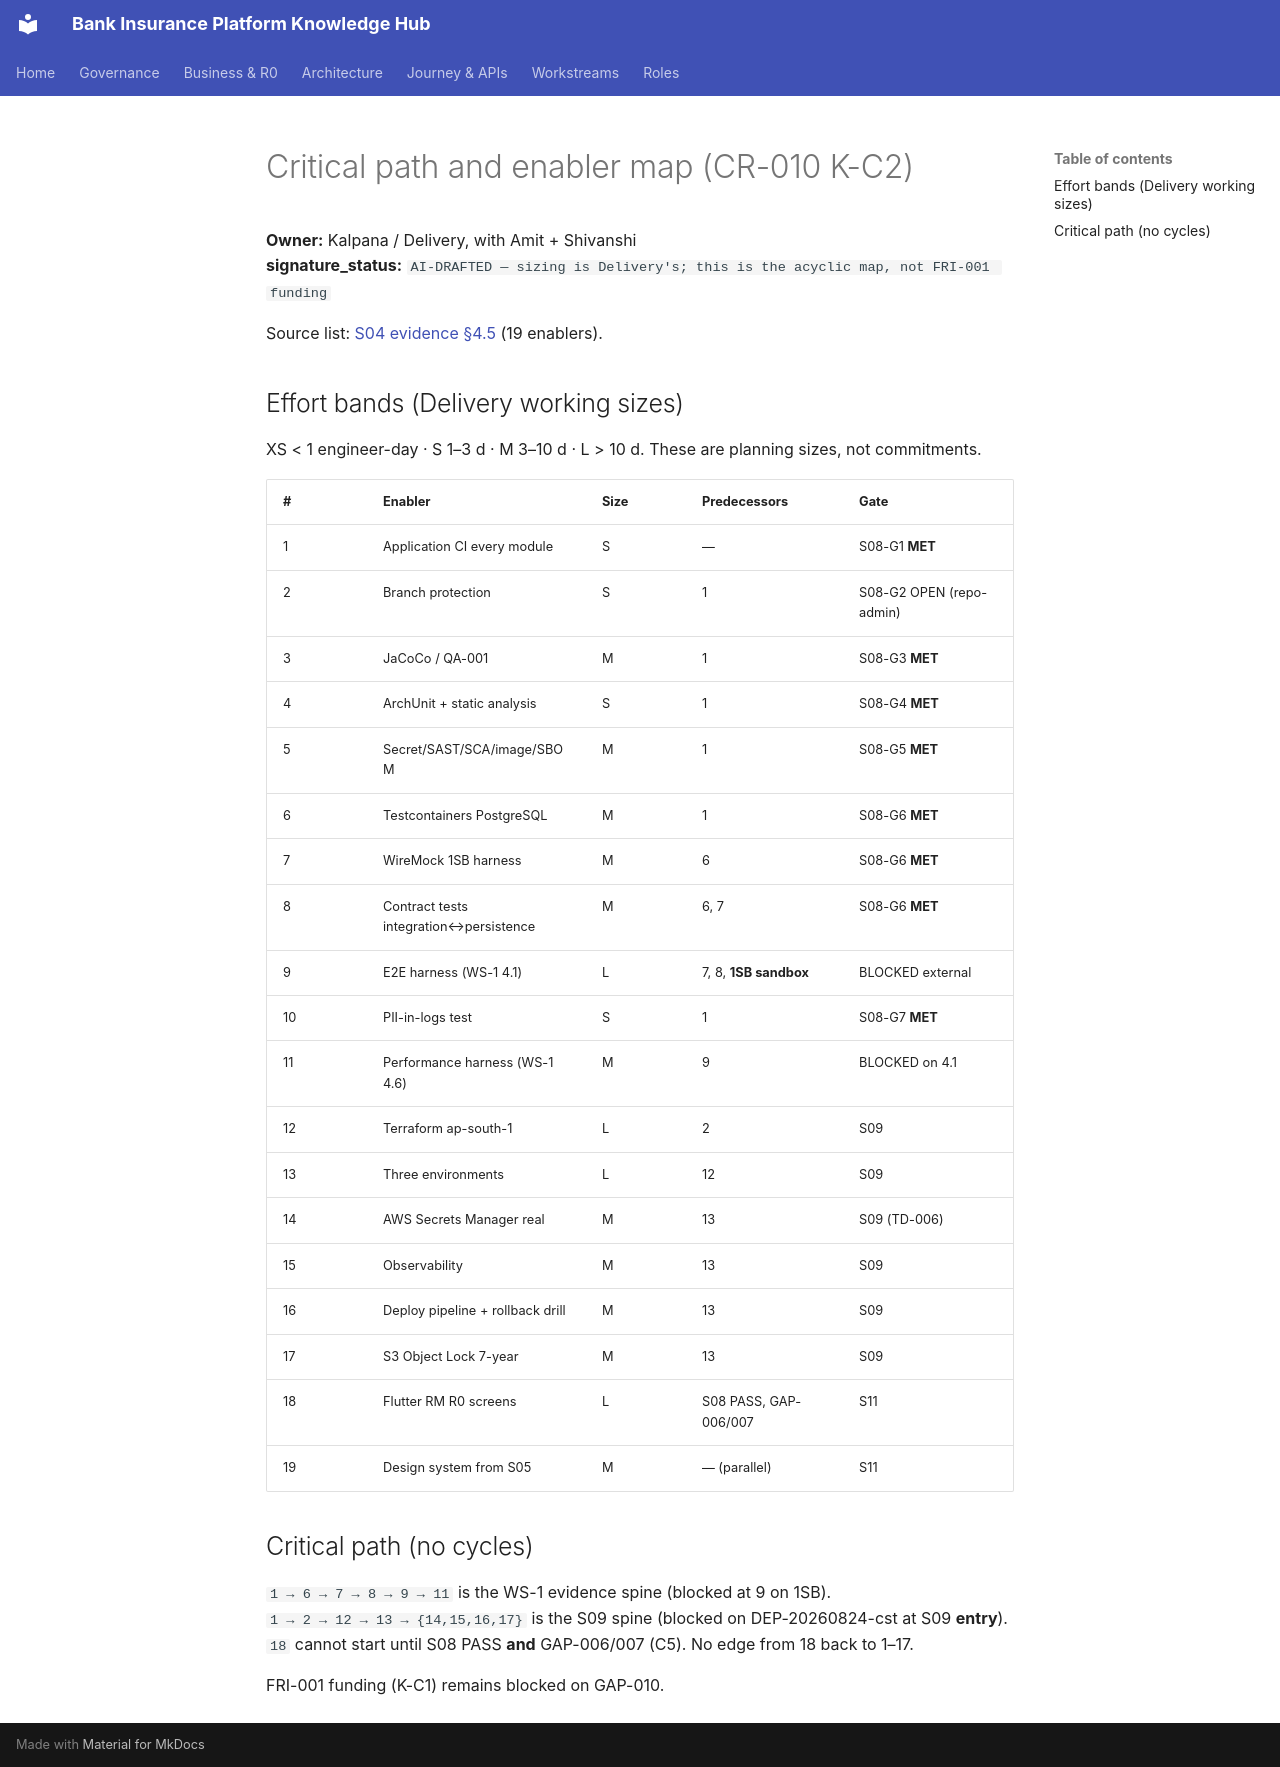

repository: Mahesh38/bank-insurance-platform · page: governance/controls/CRITICAL-PATH/index.html · generator: mkdocs

# Critical path and enabler map (CR-010 K-C2)

**Owner:** Kalpana / Delivery, with Amit + Shivanshi  
**signature_status:** `AI-DRAFTED — sizing is Delivery's; this is the acyclic map, not FRI-001 funding`

Source list: [S04 evidence §4.5](../../application-lifecycle-bible/evidence/S04-product-definition-evidence.md#45-technical-enablers-made-visible--closes-d4-s04-vt-06) (19 enablers).

## Effort bands (Delivery working sizes)

XS < 1 engineer-day · S 1–3 d · M 3–10 d · L > 10 d. These are planning sizes, not commitments.

| # | Enabler | Size | Predecessors | Gate |
|---|---|---|---|---|
| 1 | Application CI every module | S | — | S08-G1 **MET** |
| 2 | Branch protection | S | 1 | S08-G2 OPEN (repo-admin) |
| 3 | JaCoCo / QA-001 | M | 1 | S08-G3 **MET** |
| 4 | ArchUnit + static analysis | S | 1 | S08-G4 **MET** |
| 5 | Secret/SAST/SCA/image/SBOM | M | 1 | S08-G5 **MET** |
| 6 | Testcontainers PostgreSQL | M | 1 | S08-G6 **MET** |
| 7 | WireMock 1SB harness | M | 6 | S08-G6 **MET** |
| 8 | Contract tests integration↔persistence | M | 6, 7 | S08-G6 **MET** |
| 9 | E2E harness (WS-1 4.1) | L | 7, 8, **1SB sandbox** | BLOCKED external |
| 10 | PII-in-logs test | S | 1 | S08-G7 **MET** |
| 11 | Performance harness (WS-1 4.6) | M | 9 | BLOCKED on 4.1 |
| 12 | Terraform ap-south-1 | L | 2 | S09 |
| 13 | Three environments | L | 12 | S09 |
| 14 | AWS Secrets Manager real | M | 13 | S09 (TD-006) |
| 15 | Observability | M | 13 | S09 |
| 16 | Deploy pipeline + rollback drill | M | 13 | S09 |
| 17 | S3 Object Lock 7-year | M | 13 | S09 |
| 18 | Flutter RM R0 screens | L | S08 PASS, GAP-006/007 | S11 |
| 19 | Design system from S05 | M | — (parallel) | S11 |

## Critical path (no cycles)

`1 → 6 → 7 → 8 → 9 → 11` is the WS-1 evidence spine (blocked at 9 on 1SB).  
`1 → 2 → 12 → 13 → {14,15,16,17}` is the S09 spine (blocked on DEP-20260824-cst at S09 **entry**).  
`18` cannot start until S08 PASS **and** GAP-006/007 (C5). No edge from 18 back to 1–17.

FRI-001 funding (K-C1) remains blocked on GAP-010.
